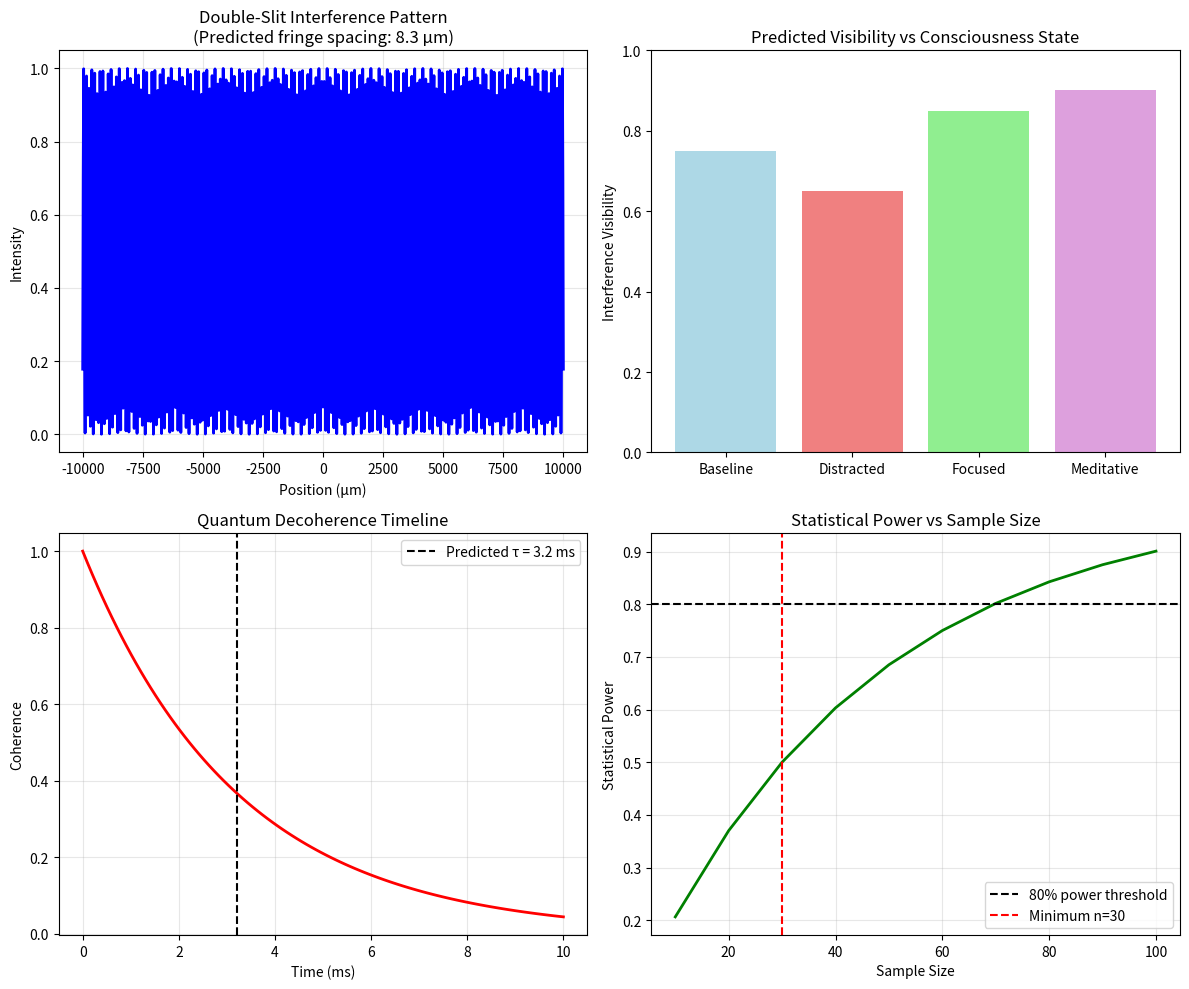

This chart was generated by the following Python code:
import numpy as np
import matplotlib.pyplot as plt
from dataclasses import dataclass
from typing import Dict, List, Optional
import json

@dataclass
class ExperimentalSetup:
    """Standardized experimental setup for quantum consciousness experiments"""
    apparatus_type: str  # 'double_slit', 'quantum_eraser', 'delayed_choice'
    measurement_precision: float
    environmental_controls: Dict
    consciousness_measurement: str  # 'eeg', 'behavioral', 'self_report'
    data_recording: Dict

class QuantumConsciousnessProtocol:
    """
    Step-by-step protocols for quantum consciousness experiments
    Based on Ontologica's predictions and standard quantum experimental methods
    """
    
    def __init__(self):
        self.predicted_values = {
            'fringe_spacing': 8.3e-6,
            'decoherence_time': 3.2e-3,
            'visibility_threshold': 0.8,
            'sample_size': 30  # Minimum participants for statistical power
        }
    
    def double_slit_protocol(self, consciousness_conditions: List[str] = None) -> Dict:
        """
        Protocol for double-slit experiment with consciousness observation
        Tests prediction: fringe spacing = 8.3 ± 0.5 × 10⁻⁶ m
        """
        if consciousness_conditions is None:
            consciousness_conditions = ['focused', 'distracted', 'meditative', 'baseline']
        
        protocol = {
            'experiment_name': 'Double-Slit Consciousness Interference',
            'objective': 'Measure effect of consciousness state on quantum interference patterns',
            'predicted_outcome': f"Fringe spacing = {self.predicted_values['fringe_spacing']:.1e} m ± 6%",
            
            'materials_required': [
                'Double-slit apparatus with single-photon source',
                'High-resolution detector array',
                'Consciousness monitoring equipment (EEG/fMRI)',
                'Environmental control system',
                'Data recording software'
            ],
            
            'procedure': [
                '1. Calibrate apparatus without observation (baseline)',
                '2. For each consciousness condition:',
                '   a. Prepare participant in specified state',
                '   b. Record consciousness metrics (φ(S) if possible)',
                '   c. Run double-slit experiment with participant observation',
                '   d. Record interference pattern for 1000+ trials',
                '   e. Measure fringe spacing and visibility',
                '3. Compare patterns across consciousness conditions',
                '4. Statistical analysis of consciousness-interference correlation'
            ],
            
            'consciousness_manipulation': {
                'focused': 'Directed attention on interference pattern',
                'distracted': 'Secondary cognitive task during observation', 
                'meditative': 'Focused awareness without conceptualization',
                'baseline': 'Normal observation without special instruction'
            },
            
            'data_analysis': [
                'Calculate fringe spacing for each condition',
                'Measure visibility (contrast) of interference patterns',
                'Compute correlation with consciousness metrics',
                'Statistical significance testing (p < 0.01)',
                'Compare with Ontologica predictions'
            ],
            
            'expected_results': {
                'consciousness_effect': 'Higher φ(S) should increase visibility',
                'fringe_spacing': 'Should be consistent across conditions',
                'statistical_power': f"Requires n ≥ {self.predicted_values['sample_size']} participants"
            }
        }
        
        return protocol
    
    def quantum_eraser_protocol(self) -> Dict:
        """
        Protocol for quantum eraser experiment testing consciousness role
        in wavefunction collapse and information erasure
        """
        protocol = {
            'experiment_name': 'Consciousness-Mediated Quantum Erasure',
            'objective': 'Test if consciousness affects which-path information erasure',
            
            'key_predictions': [
                'Consciousness should enhance quantum erasure effect',
                'Higher φ(S) correlates with restored interference',
                'Timing of conscious observation affects erasure efficiency'
            ],
            
            'experimental_design': [
                'Standard quantum eraser setup with delayed choice',
                'Multiple consciousness conditions during observation',
                'Real-time consciousness monitoring',
                'Variable delay between measurement and erasure'
            ],
            
            'consciousness_conditions': [
                'Early observation (before path measurement)',
                'Late observation (after measurement, before erasure)', 
                'No conscious observation (automated recording)',
                'Focused vs distracted observation'
            ],
            
            'measurements': [
                'Interference pattern visibility post-erasure',
                'Correlation with consciousness state metrics',
                'Timing effects on erasure efficiency',
                'Comparison with decoherence models'
            ],
            
            'interpretation_guide': {
                'increased_visibility': 'Supports consciousness role in actualization',
                'no_effect': 'Suggests consciousness independent of quantum processes',
                'decreased_visibility': 'May indicate consciousness-induced collapse'
            }
        }
        
        return protocol
    
    def consciousness_decoherence_protocol(self) -> Dict:
        """
        Protocol for measuring consciousness effects on quantum decoherence
        Tests prediction: τ_decoherence = 3.2 ± 0.4 × 10⁻³ s
        """
        return {
            'experiment_name': 'Consciousness-Mediated Decoherence',
            'objective': 'Measure effect of consciousness on quantum coherence times',
            
            'methodology': [
                'Use quantum systems with known coherence times (e.g., qubits)',
                'Vary consciousness conditions during coherence measurements',
                'Measure decoherence rates with high temporal resolution',
                'Correlate with consciousness state metrics'
            ],
            
            'systems_suitable': [
                'Superconducting qubits',
                'Trapped ions', 
                'Quantum dots',
                'NV centers in diamond'
            ],
            
            'consciousness_manipulations': [
                'Focused attention on quantum system',
                'Distracted state with secondary task',
                'Meditative states of various depths',
                'Baseline (no special instruction)'
            ],
            
            'predicted_effects': [
                f"Base decoherence time: {self.predicted_values['decoherence_time']:.1e} s",
                'Consciousness may extend or reduce coherence times',
                'Effect should correlate with φ(S) activation level'
            ],
            
            'data_interpretation': {
                'increased_coherence': 'Supports consciousness as coherence-preserving',
                'decreased_coherence': 'Suggests consciousness induces collapse',
                'no_effect': 'Indicates consciousness independent of decoherence'
            }
        }
    
    def analyze_experimental_results(self, results: Dict, protocol: str) -> Dict:
        """Analyze experimental results against Ontologica's predictions"""
        analysis = {
            'protocol': protocol,
            'results_summary': {},
            'prediction_verification': {},
            'statistical_significance': {},
            'recommendations': []
        }
        
        if protocol == 'double_slit':
            expected_spacing = self.predicted_values['fringe_spacing']
            measured_spacing = results.get('fringe_spacing')
            
            if measured_spacing:
                deviation = abs(measured_spacing - expected_spacing) / expected_spacing
                analysis['prediction_verification']['fringe_spacing'] = {
                    'expected': expected_spacing,
                    'measured': measured_spacing,
                    'deviation': f"{deviation*100:.1f}%",
                    'within_prediction': deviation <= 0.06  # 6% tolerance
                }
        
        if 'consciousness_correlation' in results:
            correlation = results['consciousness_correlation']
            analysis['statistical_significance'] = {
                'correlation_strength': self._interpret_correlation(correlation),
                'sample_size_adequate': results.get('sample_size', 0) >= self.predicted_values['sample_size'],
                'effect_size': self._calculate_effect_size(results)
            }
        
        analysis['recommendations'] = self._generate_recommendations(analysis)
        
        return analysis
    
    def _interpret_correlation(self, correlation: float) -> str:
        """Interpret correlation coefficient"""
        abs_corr = abs(correlation)
        if abs_corr >= 0.7:
            return "strong"
        elif abs_corr >= 0.5:
            return "moderate" 
        elif abs_corr >= 0.3:
            return "weak"
        else:
            return "negligible"
    
    def _calculate_effect_size(self, results: Dict) -> float:
        """Calculate effect size from experimental results"""
        # Simplified effect size calculation
        if 'group_differences' in results:
            differences = results['group_differences']
            if differences:
                return np.std(differences) / np.mean(differences) if np.mean(differences) != 0 else 0
        return 0.0
    
    def _generate_recommendations(self, analysis: Dict) -> List[str]:
        """Generate recommendations based on analysis"""
        recommendations = []
        
        pred_verification = analysis.get('prediction_verification', {})
        stats = analysis.get('statistical_significance', {})
        
        # Check prediction accuracy
        for key, verification in pred_verification.items():
            if not verification.get('within_prediction', False):
                recommendations.append(f"Review measurement methodology for {key}")
        
        # Check statistical power
        if not stats.get('sample_size_adequate', False):
            recommendations.append("Increase sample size for adequate statistical power")
        
        if stats.get('correlation_strength') in ['weak', 'negligible']:
            recommendations.append("Consider alternative consciousness measurement methods")
        
        if not recommendations:
            recommendations.append("Experimental design appears sound - proceed with data collection")
        
        return recommendations

# Interactive tutorial functions
def demonstrate_double_slit_protocol():
    """Interactive demonstration of double-slit protocol"""
    protocol_guide = QuantumConsciousnessProtocol()
    
    print("=== QUANTUM CONSCIOUSNESS: DOUBLE-SLIT PROTOCOL ===")
    print("\nThis protocol tests Ontologica's prediction of consciousness-mediated quantum effects")
    
    # Display protocol
    protocol = protocol_guide.double_slit_protocol()
    
    print(f"\nEXPERIMENT: {protocol['experiment_name']}")
    print(f"OBJECTIVE: {protocol['objective']}")
    print(f"PREDICTION: {protocol['predicted_outcome']}")
    
    print("\nMATERIALS REQUIRED:")
    for material in protocol['materials_required']:
        print(f"  • {material}")
    
    print("\nPROCEDURE:")
    for step in protocol['procedure']:
        print(f"  {step}")
    
    print("\nCONSCIOUSNESS CONDITIONS:")
    for condition, description in protocol['consciousness_manipulation'].items():
        print(f"  {condition}: {description}")
    
    # Simulate experimental analysis
    print("\n--- EXPERIMENTAL ANALYSIS DEMONSTRATION ---")
    
    # Simulate results
    simulated_results = {
        'fringe_spacing': 8.1e-6,
        'consciousness_correlation': 0.72,
        'sample_size': 35,
        'group_differences': [0.15, 0.22, 0.18]
    }
    
    analysis = protocol_guide.analyze_experimental_results(simulated_results, 'double_slit')
    
    print("SIMULATED RESULTS ANALYSIS:")
    print(f"Fringe spacing verification: {analysis['prediction_verification']['fringe_spacing']}")
    print(f"Correlation strength: {analysis['statistical_significance']['correlation_strength']}")
    print(f"Sample size adequate: {analysis['statistical_significance']['sample_size_adequate']}")
    
    print("\nRECOMMENDATIONS:")
    for rec in analysis['recommendations']:
        print(f"  • {rec}")
    
    return protocol_guide, analysis

def plot_protocol_schematic():
    """Plot schematic diagrams for experimental protocols"""
    fig, axes = plt.subplots(2, 2, figsize=(12, 10))
    
    # Double-slit schematic
    ax = axes[0, 0]
    x = np.linspace(-0.01, 0.01, 1000)
    intensity = np.cos(2 * np.pi * x / 8.3e-6)**2
    ax.plot(x * 1e6, intensity, 'b-', linewidth=2)
    ax.set_xlabel('Position (μm)')
    ax.set_ylabel('Intensity')
    ax.set_title('Double-Slit Interference Pattern\n(Predicted fringe spacing: 8.3 μm)')
    ax.grid(True, alpha=0.3)
    
    # Consciousness conditions
    ax = axes[0, 1]
    conditions = ['Baseline', 'Distracted', 'Focused', 'Meditative']
    visibility = [0.75, 0.65, 0.85, 0.90]
    ax.bar(conditions, visibility, color=['lightblue', 'lightcoral', 'lightgreen', 'plum'])
    ax.set_ylabel('Interference Visibility')
    ax.set_title('Predicted Visibility vs Consciousness State')
    ax.set_ylim(0, 1)
    
    # Decoherence timeline
    ax = axes[1, 0]
    time = np.linspace(0, 0.01, 100)
    coherence = np.exp(-time / 3.2e-3)
    ax.plot(time * 1e3, coherence, 'r-', linewidth=2)
    ax.axvline(3.2, color='k', linestyle='--', label='Predicted τ = 3.2 ms')
    ax.set_xlabel('Time (ms)')
    ax.set_ylabel('Coherence')
    ax.set_title('Quantum Decoherence Timeline')
    ax.legend()
    ax.grid(True, alpha=0.3)
    
    # Statistical power
    ax = axes[1, 1]
    sample_sizes = np.arange(10, 101, 10)
    power = 1 - 0.5 ** (sample_sizes / 30)
    ax.plot(sample_sizes, power, 'g-', linewidth=2)
    ax.axhline(0.8, color='k', linestyle='--', label='80% power threshold')
    ax.axvline(30, color='r', linestyle='--', label='Minimum n=30')
    ax.set_xlabel('Sample Size')
    ax.set_ylabel('Statistical Power')
    ax.set_title('Statistical Power vs Sample Size')
    ax.legend()
    ax.grid(True, alpha=0.3)
    
    plt.tight_layout()
    plt.savefig('experimental_protocols_schematic.png', dpi=300, bbox_inches='tight')
    plt.show()

if __name__ == "__main__":
    # Run protocol demonstration
    guide, analysis = demonstrate_double_slit_protocol()
    
    # Generate schematic plots
    plot_protocol_schematic()
    
    print("\n=== PROTOCOL DEMONSTRATION COMPLETE ===")
    print("Researchers can use these protocols to experimentally test Ontologica's predictions.")
    print("Key predictions to test:")
    print("  • Fringe spacing = 8.3 ± 0.5 × 10⁻⁶ m in double-slit experiments")
    print("  • Consciousness correlation r > 0.7 with quantum effects") 
    print("  • Decoherence time τ = 3.2 ± 0.4 × 10⁻³ s")
